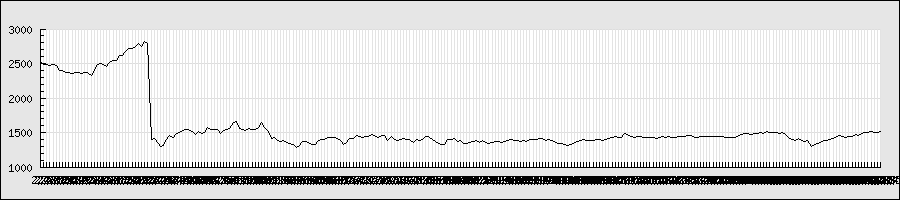

The data file committed next to this chart (first rows):
2013/2/4, 2570, 2570, 2491, 2528, 59100, 2528
2013/2/5, 2521, 2532, 2484, 2494, 24100, 2494
2013/2/6, 2492, 2501, 2467, 2485, 25400, 2485
2013/2/7, 2476, 2489, 2462, 2476, 20600, 2476
2013/2/8, 2476, 2515, 2452, 2483, 34100, 2483
2013/2/12, 2479, 2499, 2457, 2466, 34800, 2466
2013/2/13, 2442, 2450, 2394, 2406, 37200, 2406
2013/2/14, 2408, 2437, 2396, 2406, 30100, 2406
2013/2/15, 2401, 2414, 2351, 2365, 43600, 2365
2013/2/18, 2366, 2395, 2352, 2369, 39300, 2369
2013/2/19, 2369, 2395, 2353, 2360, 34400, 2360
2013/2/20, 2361, 2388, 2361, 2369, 14500, 2369
2013/2/21, 2366, 2400, 2355, 2366, 35500, 2366
2013/2/22, 2365, 2383, 2340, 2355, 29200, 2355
2013/2/25, 2399, 2407, 2362, 2367, 29700, 2367
2013/2/26, 2367, 2378, 2345, 2364, 35900, 2364
2013/2/27, 2371, 2378, 2320, 2327, 38900, 2327
2013/2/28, 2340, 2419, 2340, 2401, 52300, 2401
2013/3/1, 2478, 2529, 2469, 2490, 99700, 2490
2013/3/4, 2504, 2520, 2500, 2506, 32500, 2506
2013/3/5, 2506, 2530, 2480, 2481, 26700, 2481
2013/3/6, 2510, 2510, 2451, 2458, 41600, 2458
2013/3/7, 2503, 2528, 2497, 2518, 22300, 2518
2013/3/8, 2515, 2545, 2508, 2541, 49800, 2541
2013/3/11, 2549, 2556, 2529, 2542, 23300, 2542
2013/3/12, 2554, 2634, 2554, 2621, 64600, 2621
2013/3/13, 2622, 2650, 2607, 2619, 30300, 2619
2013/3/14, 2620, 2680, 2620, 2674, 36000, 2674
2013/3/15, 2689, 2748, 2689, 2712, 54700, 2712
2013/3/18, 2713, 2758, 2710, 2721, 44000, 2721
2013/3/19, 2722, 2745, 2693, 2744, 26500, 2744
2013/3/21, 2785, 2797, 2753, 2786, 31900, 2786
2013/3/22, 2780, 2790, 2748, 2748, 25800, 2748
2013/3/25, 2783, 2838, 2771, 2825, 64500, 2825
2013/3/26, 2800, 2850, 2781, 2791, 75100, 2791
2013/3/27, 分割: 1株 -> 2株
2013/3/27, 1398, 1414, 1362, 1395, 83300, 1395
2013/3/28, 1414, 1414, 1384, 1414, 64000, 1414
2013/3/29, 1408, 1408, 1347, 1353, 83500, 1353
2013/4/1, 1350, 1352, 1279, 1299, 71800, 1299
2013/4/2, 1272, 1347, 1230, 1317, 125100, 1317
2013/4/3, 1317, 1398, 1314, 1396, 104600, 1396
2013/4/4, 1397, 1465, 1370, 1463, 152000, 1463
2013/4/5, 1463, 1493, 1404, 1434, 212000, 1434
2013/4/8, 1504, 1522, 1472, 1493, 212600, 1493
2013/4/9, 1499, 1500, 1475, 1496, 141900, 1496
2013/4/10, 1498, 1531, 1498, 1530, 112900, 1530
2013/4/11, 1531, 1550, 1498, 1547, 104000, 1547
2013/4/12, 1547, 1547, 1526, 1540, 71300, 1540
2013/4/15, 1515, 1540, 1501, 1512, 51900, 1512
2013/4/16, 1472, 1499, 1470, 1480, 97800, 1480
2013/4/17, 1499, 1536, 1491, 1521, 152900, 1521
2013/4/18, 1510, 1519, 1485, 1494, 94000, 1494
2013/4/19, 1494, 1510, 1475, 1500, 51100, 1500
2013/4/22, 1506, 1575, 1506, 1569, 102900, 1569
2013/4/23, 1560, 1570, 1516, 1539, 53100, 1539
2013/4/24, 1545, 1563, 1534, 1549, 36100, 1549
2013/4/25, 1549, 1556, 1541, 1549, 40100, 1549
2013/4/26, 1549, 1550, 1487, 1491, 84000, 1491
2013/4/30, 1521, 1560, 1518, 1536, 66000, 1536
2013/5/1, 1536, 1559, 1521, 1551, 48300, 1551
... 207 more rows
